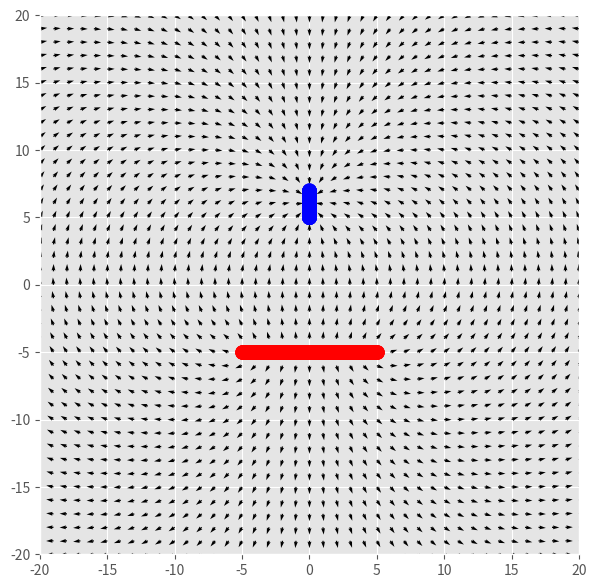

Write Python code to recreate this figure.
import numpy as np
import matplotlib.pyplot as plt

plt.style.use('ggplot')

# Constantes
eps_0 = 8.8542e-12
k_e = 1/(4*np.pi*eps_0)
q = 2e-6

# Dimensiones de grafica

grid_min = -20
grid_max = 20
N = abs(grid_min-grid_max)+1

x = np.linspace(grid_min, grid_max, N)
y = np.linspace(grid_min, grid_max, N)
X, Y = np.meshgrid(x, y)

Ex = np.zeros((N, N))
Ey = np.zeros((N, N))


def getField(X, Y, q, q_loc, k_e):
    X_new = X-(q_loc[0])
    Y_new = Y-(q_loc[1])

    r = np.sqrt(X_new**2 + Y_new**2)
    angles = np.arctan2(Y_new, X_new)

    Ex = k_e*(q/r)*np.cos(angles)
    Ey = k_e*(q/r)*np.sin(angles)

    return Ex, Ey


# Rango de las cargas colocadas en x
qloc_x_range = np.linspace(-5, 5, 501)
# En que valor de 'y' van a ser puestas
qloc_y = -5
qloc_y2 = 5

for i, qloc_x in enumerate(qloc_x_range):
    new_Ex, new_Ey = getField(X, Y, q, [qloc_x, qloc_y], k_e)
    new_Ex2, new_Ey2 = getField(X, Y, -q, [0, (qloc_x/5)+6], k_e)

    Ex += new_Ex + new_Ex2
    Ey += new_Ey + new_Ey2


# Magnitudes
mags = np.sqrt(Ex**2 + Ey**2)

# Vectores Unitarios
ex = Ex/mags
ey = Ey/mags


fig, ax = plt.subplots(figsize=(7, 7))
ax.quiver(X, Y, ex, ey)
for qloc_x in qloc_x_range:
    ax.scatter(qloc_x, qloc_y, c='red', s=100)
for qloc_x in qloc_x_range:
    ax.scatter(0, (qloc_x/5)+6, c='blue', s=100)

ax.axis([grid_min, grid_max, grid_min, grid_max])
ax.set_aspect('equal', 'box')

plt.show()
